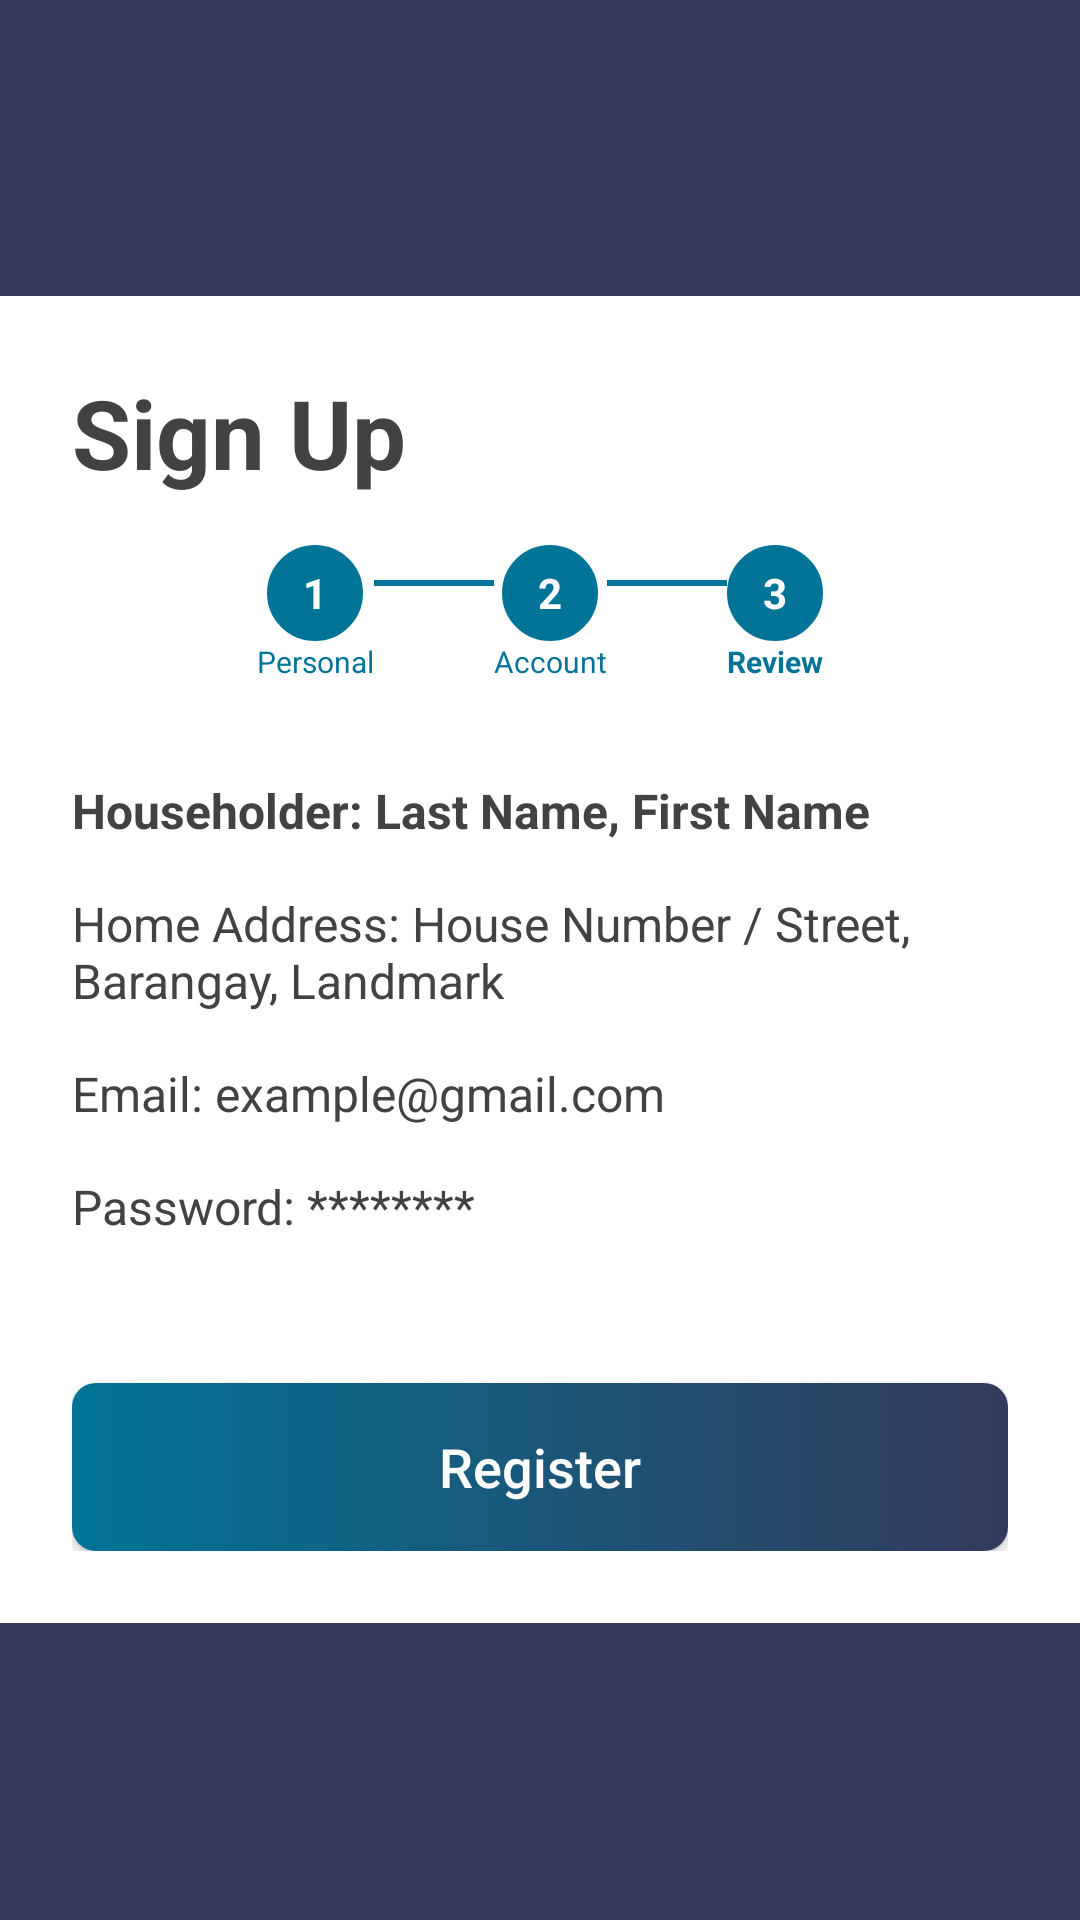

Reconstruct the res/layout file that produces this screen, plus the resources it refers to.
<!-- AndroidManifest.xml: application theme Theme.Houseclean -->
<!-- res/layout/activity_register_step_3.xml -->
<?xml version="1.0" encoding="utf-8"?>
<androidx.constraintlayout.widget.ConstraintLayout xmlns:android="http://schemas.android.com/apk/res/android"
    xmlns:app="http://schemas.android.com/apk/res-auto"
    xmlns:tools="http://schemas.android.com/tools"
    android:id="@+id/main"
    android:layout_width="match_parent"
    android:layout_height="match_parent"
    android:background="#333A5B"
    tools:context=".view.RegisterActivity3">

    <ScrollView
        android:layout_width="match_parent"
        android:layout_height="match_parent"
        android:fillViewport="true"
        android:scrollbars="none">

        <LinearLayout
            android:layout_width="match_parent"
            android:layout_height="wrap_content"
            android:orientation="vertical">

            <View
                android:layout_width="match_parent"
                android:layout_height="0dp"
                android:layout_weight="1" />

            <LinearLayout
                android:layout_width="match_parent"
                android:layout_height="wrap_content"
                android:background="@android:color/white"
                android:orientation="vertical"
                android:padding="24dp">

                <TextView
                    android:id="@+id/textSignUpStep3"
                    android:layout_width="wrap_content"
                    android:layout_height="wrap_content"
                    android:text="Sign Up"
                    android:textColor="#424242"
                    android:textSize="32sp"
                    android:textStyle="bold" />

                
                <LinearLayout
                    android:id="@+id/progressLayoutStep3"
                    android:layout_width="match_parent"
                    android:layout_height="wrap_content"
                    android:layout_marginTop="16dp"
                    android:gravity="center"
                    android:orientation="horizontal">

                    <LinearLayout
                        android:layout_width="wrap_content"
                        android:layout_height="wrap_content"
                        android:gravity="center"
                        android:orientation="vertical">
                        <TextView
                            android:layout_width="32dp"
                            android:layout_height="32dp"
                            android:background="@drawable/register_step_active"
                            android:gravity="center"
                            android:text="1"
                            android:textColor="@android:color/white"
                            android:textStyle="bold" />
                        <TextView
                            android:layout_width="wrap_content"
                            android:layout_height="wrap_content"
                            android:text="Personal"
                            android:textColor="#017497"
                            android:textSize="10sp" />
                    </LinearLayout>

                    <View
                        android:layout_width="40dp"
                        android:layout_height="2dp"
                        android:layout_marginBottom="10dp"
                        android:background="#017497" />

                    <LinearLayout
                        android:layout_width="wrap_content"
                        android:layout_height="wrap_content"
                        android:gravity="center"
                        android:orientation="vertical">
                        <TextView
                            android:layout_width="32dp"
                            android:layout_height="32dp"
                            android:background="@drawable/register_step_active"
                            android:gravity="center"
                            android:text="2"
                            android:textColor="@android:color/white"
                            android:textStyle="bold" />
                        <TextView
                            android:layout_width="wrap_content"
                            android:layout_height="wrap_content"
                            android:text="Account"
                            android:textColor="#017497"
                            android:textSize="10sp" />
                    </LinearLayout>

                    <View
                        android:layout_width="40dp"
                        android:layout_height="2dp"
                        android:layout_marginBottom="10dp"
                        android:background="#017497" />

                    <LinearLayout
                        android:layout_width="wrap_content"
                        android:layout_height="wrap_content"
                        android:gravity="center"
                        android:orientation="vertical">
                        <TextView
                            android:layout_width="32dp"
                            android:layout_height="32dp"
                            android:background="@drawable/register_step_active"
                            android:gravity="center"
                            android:text="3"
                            android:textColor="@android:color/white"
                            android:textStyle="bold" />
                        <TextView
                            android:layout_width="wrap_content"
                            android:layout_height="wrap_content"
                            android:text="Review"
                            android:textColor="#017497"
                            android:textSize="10sp"
                            android:textStyle="bold" />
                    </LinearLayout>
                </LinearLayout>

                <TextView
                    android:id="@+id/tvReviewHouseholder"
                    android:layout_width="match_parent"
                    android:layout_height="wrap_content"
                    android:layout_marginTop="32dp"
                    android:text="Householder: Last Name, First Name"
                    android:textColor="#424242"
                    android:textSize="16sp"
                    android:textStyle="bold" />

                <TextView
                    android:id="@+id/tvReviewAddress"
                    android:layout_width="match_parent"
                    android:layout_height="wrap_content"
                    android:layout_marginTop="16dp"
                    android:text="Home Address: House Number / Street, Barangay, Landmark"
                    android:textColor="#424242"
                    android:textSize="16sp" />

                <TextView
                    android:id="@+id/tvReviewEmail"
                    android:layout_width="match_parent"
                    android:layout_height="wrap_content"
                    android:layout_marginTop="16dp"
                    android:text="Email: example@gmail.com"
                    android:textColor="#424242"
                    android:textSize="16sp" />

                <TextView
                    android:id="@+id/tvReviewPassword"
                    android:layout_width="match_parent"
                    android:layout_height="wrap_content"
                    android:layout_marginTop="16dp"
                    android:text="Password: ********"
                    android:textColor="#424242"
                    android:textSize="16sp" />

                <Button
                    android:id="@+id/buttonRegister"
                    android:layout_width="match_parent"
                    android:layout_height="56dp"
                    android:layout_marginTop="48dp"
                    android:background="@drawable/login_btn_selector"
                    android:text="Register"
                    android:textAllCaps="false"
                    android:textColor="@android:color/white"
                    android:textSize="18sp"
                    app:backgroundTint="@null" />

            </LinearLayout>

            <View
                android:layout_width="match_parent"
                android:layout_height="0dp"
                android:layout_weight="1" />

        </LinearLayout>
    </ScrollView>

</androidx.constraintlayout.widget.ConstraintLayout>
<!-- resources referenced by this layout -->
<resources>
  <!-- drawable login_btn_selector (drawable) -->
  <?xml version="1.0" encoding="utf-8"?>
  <selector xmlns:android="http://schemas.android.com/apk/res/android">
      <item android:drawable="@drawable/login_btn_focused" android:state_pressed="true" />
      <item android:drawable="@drawable/login_btn_focused" android:state_focused="true" />
      <item android:drawable="@drawable/login_btn_default" />
  </selector>
  <!-- drawable register_step_active (drawable) -->
  <?xml version="1.0" encoding="utf-8"?>
  <shape xmlns:android="http://schemas.android.com/apk/res/android"
      android:shape="oval">
      <solid android:color="#017497" />
      <stroke
          android:width="2dp"
          android:color="#017497" />
      <size
          android:width="32dp"
          android:height="32dp" />
  </shape>
  <style name="Theme.Houseclean" parent="Base.Theme.Houseclean" />
  <!-- drawable login_btn_focused (drawable) -->
  <?xml version="1.0" encoding="utf-8"?>
  <shape xmlns:android="http://schemas.android.com/apk/res/android"
      android:shape="rectangle">
      <gradient
          android:angle="0"
          android:endColor="#b95353"
          android:startColor="#f1b856"
          android:type="linear" />
      <corners android:radius="8dp" />
  </shape>
  <!-- drawable login_btn_default (drawable) -->
  <?xml version="1.0" encoding="utf-8"?>
  <shape xmlns:android="http://schemas.android.com/apk/res/android"
      android:shape="rectangle">
      <gradient
          android:angle="0"
          android:endColor="#333A5B"
          android:startColor="#017497"
          android:type="linear" />
      <corners android:radius="8dp" />
  </shape>
  <style name="Base.Theme.Houseclean" parent="Theme.Material3.DayNight.NoActionBar">
          
          <item name="colorPrimary">@color/input_highlight</item>
          <item name="colorControlActivated">@color/input_highlight</item>
          <item name="colorControlHighlight">@color/input_highlight</item>
  
          
          <item name="textInputStyle">@style/Widget.Material3.TextInputLayout.OutlinedBox</item>
      </style>
  <color name="input_highlight">#3FBFF5</color>
</resources>
